Image classification data set "segmented-dataset" (Funky-UWI/FoliageFixerModel on GitHub). Class labels (11): bacterial spot, early blight, late blight, leaf mold, septoria leaf spot, spider mites two-spotted spider mite, target spot, tomato yellow leaf curl virus, tomato mosaic virus, healthy, powdery mildew.

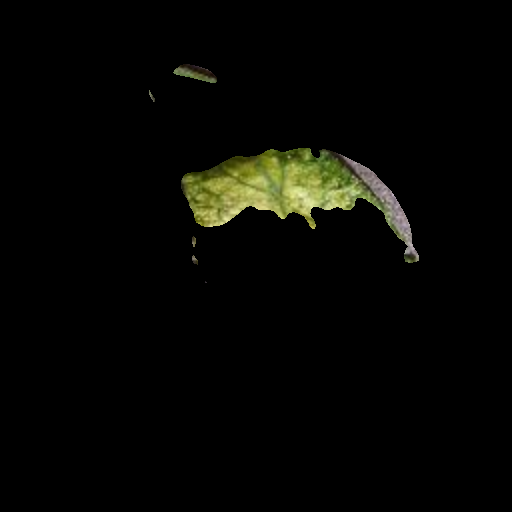
Label: spider mites two-spotted spider mite

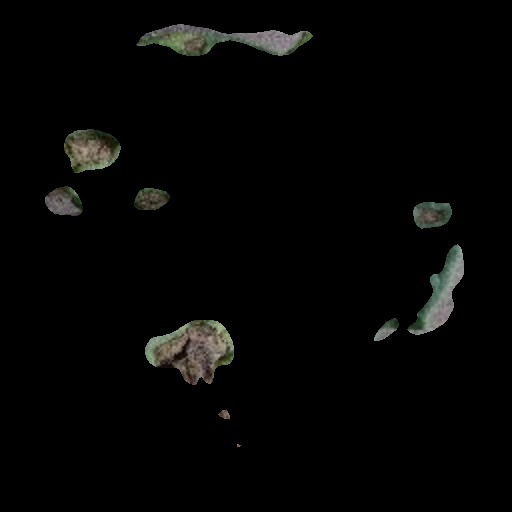
Label: early blight

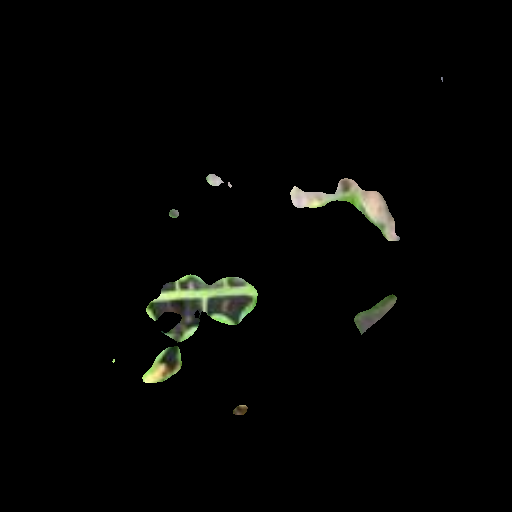
Label: healthy

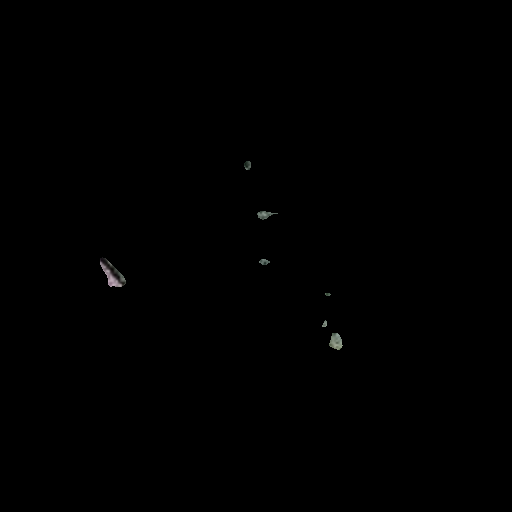
Label: target spot

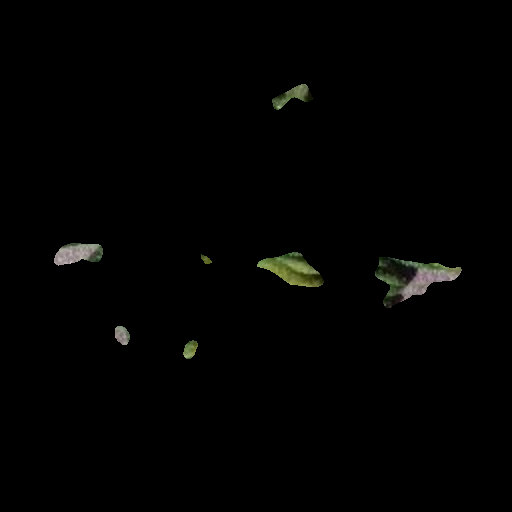
Label: leaf mold

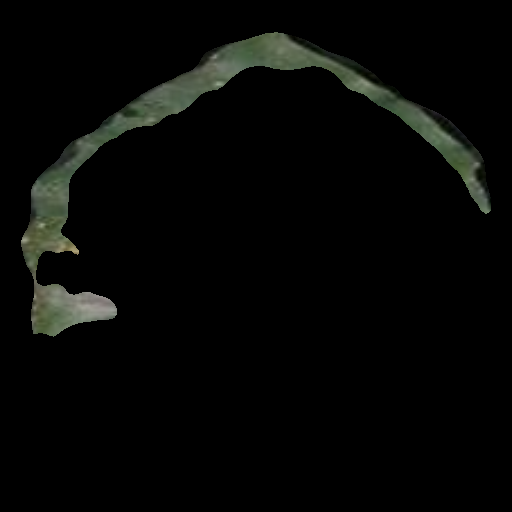
Label: powdery mildew
